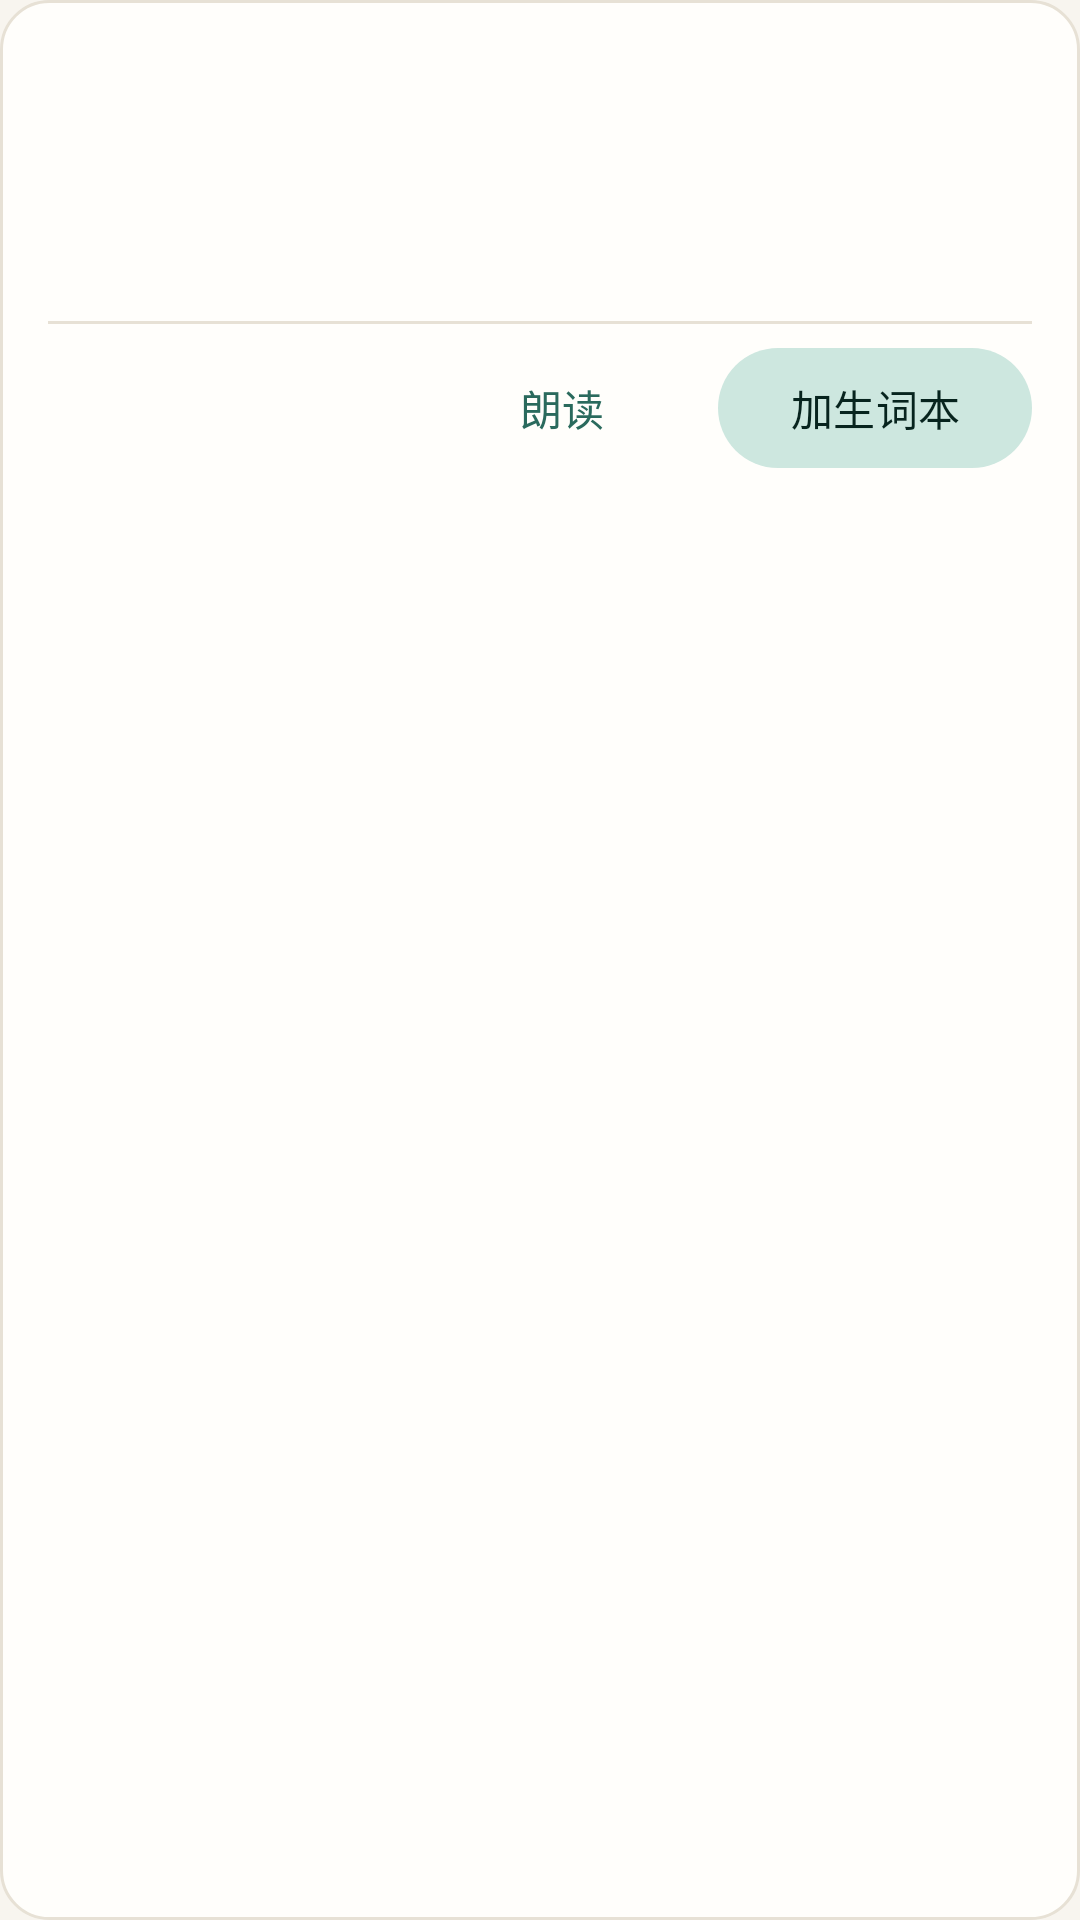

This screen was rendered from an Android layout file. Write that file and the resources it references.
<!-- AndroidManifest.xml: application theme Theme.EnglishRead -->
<!-- res/layout/popup_word.xml -->
<?xml version="1.0" encoding="utf-8"?>
<LinearLayout xmlns:android="http://schemas.android.com/apk/res/android"
    xmlns:tools="http://schemas.android.com/tools"
    android:layout_width="292dp"
    android:layout_height="wrap_content"
    android:background="@drawable/bg_popup"
    android:orientation="vertical"
    android:padding="@dimen/space_m">

    <TextView
        android:id="@+id/word"
        style="@style/TextAppearance.EnglishRead.WordTitle"
        android:layout_width="match_parent"
        android:layout_height="wrap_content"
        tools:text="times" />

    <TextView
        android:id="@+id/phonetic"
        style="@style/TextAppearance.EnglishRead.Caption"
        android:layout_width="match_parent"
        android:layout_height="wrap_content"
        android:layout_marginTop="2dp"
        android:textColor="?attr/colorPrimary"
        tools:text="/taɪmz/" />

    <TextView
        android:id="@+id/translation"
        android:layout_width="match_parent"
        android:layout_height="wrap_content"
        android:layout_marginTop="@dimen/space_s"
        android:lineSpacingMultiplier="1.35"
        android:maxLines="6"
        android:scrollbars="vertical"
        android:textSize="@dimen/reader_translation_text_size"
        tools:text="n. 时代；次数\nv. 计时" />

    <View
        android:layout_width="match_parent"
        android:layout_height="1dp"
        android:layout_marginTop="@dimen/space_m"
        android:background="@color/outline_soft" />

    <LinearLayout
        android:layout_width="match_parent"
        android:layout_height="wrap_content"
        android:layout_marginTop="@dimen/space_xs"
        android:gravity="end"
        android:orientation="horizontal">

        <com.google.android.material.button.MaterialButton
            android:id="@+id/speak"
            style="@style/Widget.Material3.Button.TextButton"
            android:layout_width="wrap_content"
            android:layout_height="wrap_content"
            android:text="@string/action_play" />

        <com.google.android.material.button.MaterialButton
            android:id="@+id/add_vocab"
            style="@style/Widget.Material3.Button.TonalButton"
            android:layout_width="wrap_content"
            android:layout_height="wrap_content"
            android:layout_marginStart="@dimen/space_s"
            android:text="@string/action_add_vocab" />

    </LinearLayout>

</LinearLayout>
<!-- resources referenced by this layout -->
<resources>
  <color name="outline_soft">#FFE7E1D5</color>
  <dimen name="reader_translation_text_size">15sp</dimen>
  <dimen name="space_m">16dp</dimen>
  <dimen name="space_s">8dp</dimen>
  <dimen name="space_xs">4dp</dimen>
  <!-- drawable bg_popup (drawable) -->
  <?xml version="1.0" encoding="utf-8"?>
  <shape xmlns:android="http://schemas.android.com/apk/res/android"
      android:shape="rectangle">
      <solid android:color="@color/card_surface" />
      <corners android:radius="16dp" />
      <stroke
          android:width="1dp"
          android:color="@color/outline_soft" />
  </shape>
  <string name="action_add_vocab">加生词本</string>
  <string name="action_play">朗读</string>
  <style name="TextAppearance.EnglishRead.Caption" parent="TextAppearance.Material3.BodySmall" />
  <style name="TextAppearance.EnglishRead.WordTitle" parent="TextAppearance.Material3.HeadlineSmall">
          <item name="android:fontFamily">serif</item>
          <item name="android:textSize">21sp</item>
          <item name="android:textStyle">bold</item>
          <item name="android:letterSpacing">0</item>
      </style>
  <style name="Theme.EnglishRead" parent="Base.Theme.EnglishRead" />
  <color name="card_surface">#FFFFFEFB</color>
  <style name="Base.Theme.EnglishRead" parent="Theme.Material3.DayNight.NoActionBar">
          <item name="colorPrimary">@color/brand</item>
          <item name="colorOnPrimary">@color/white</item>
          <item name="colorPrimaryContainer">@color/brand_container</item>
          <item name="colorOnPrimaryContainer">@color/brand_on_container</item>
          
          <item name="colorSecondary">@color/brand</item>
          <item name="colorOnSecondary">@color/white</item>
          <item name="colorSecondaryContainer">@color/brand_container</item>
          <item name="colorOnSecondaryContainer">@color/brand_on_container</item>
          
          <item name="colorSurfaceContainerLowest">@color/card_surface</item>
          <item name="colorSurfaceContainerLow">@color/card_surface</item>
          <item name="colorSurfaceContainer">@color/card_surface</item>
          <item name="colorSurfaceContainerHigh">@color/card_surface</item>
          <item name="colorSurfaceContainerHighest">@color/surface_variant</item>
          <item name="android:colorBackground">@color/page_light</item>
          <item name="colorSurface">@color/page_light</item>
          
          <item name="colorSurfaceVariant">@color/surface_variant</item>
          <item name="colorOnSurface">@color/text_primary</item>
          <item name="colorOnSurfaceVariant">@color/text_secondary</item>
          
          <item name="colorOutline">@color/outline_soft</item>
          <item name="colorOutlineVariant">@color/outline_soft</item>
          
          <item name="materialAlertDialogTheme">@style/ThemeOverlay.EnglishRead.Dialog</item>
      </style>
  <color name="brand">#FF2A6A5D</color>
  <color name="white">#FFFFFFFF</color>
  <color name="brand_container">#FFCDE7DF</color>
  <color name="brand_on_container">#FF07241E</color>
  <color name="surface_variant">#FFEFEAE0</color>
  <color name="page_light">#FFF8F5EF</color>
  <color name="text_primary">#FF16201C</color>
  <color name="text_secondary">#FF6A736E</color>
  <style name="ThemeOverlay.EnglishRead.Dialog" parent="ThemeOverlay.Material3.MaterialAlertDialog">
          <item name="backgroundTint">@color/card_surface</item>
          <item name="colorSurface">@color/card_surface</item>
          <item name="colorSurfaceContainerLowest">@color/card_surface</item>
          <item name="colorSurfaceContainerLow">@color/card_surface</item>
          <item name="colorSurfaceContainer">@color/card_surface</item>
          <item name="colorSurfaceContainerHigh">@color/card_surface</item>
          <item name="colorSurfaceContainerHighest">@color/surface_variant</item>
          
          <item name="elevationOverlayEnabled">false</item>
      </style>
</resources>
